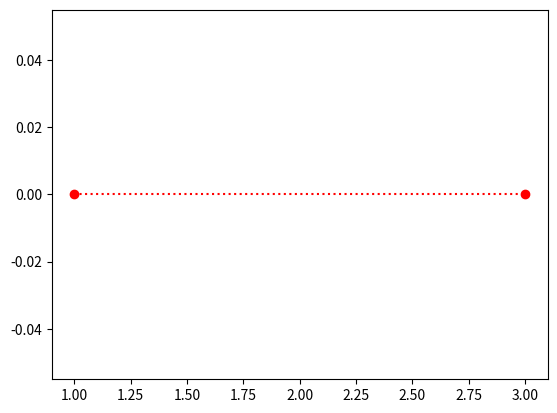

This figure's Python source: (Note: this script raises an exception after producing the figure.)
import matplotlib.pyplot as plt
import numpy as np

x =np.array([1,3])
y =np.array([0,0])

plt.plot(x,y,'o:r')
plt.show()

plt.xlabel()
plt.ylabel()
plt.grid()
plt.subplot()
plt.scatter()
plt.bar()
plt.barh()
plt.hist()
plt.pie()
plt.title()

